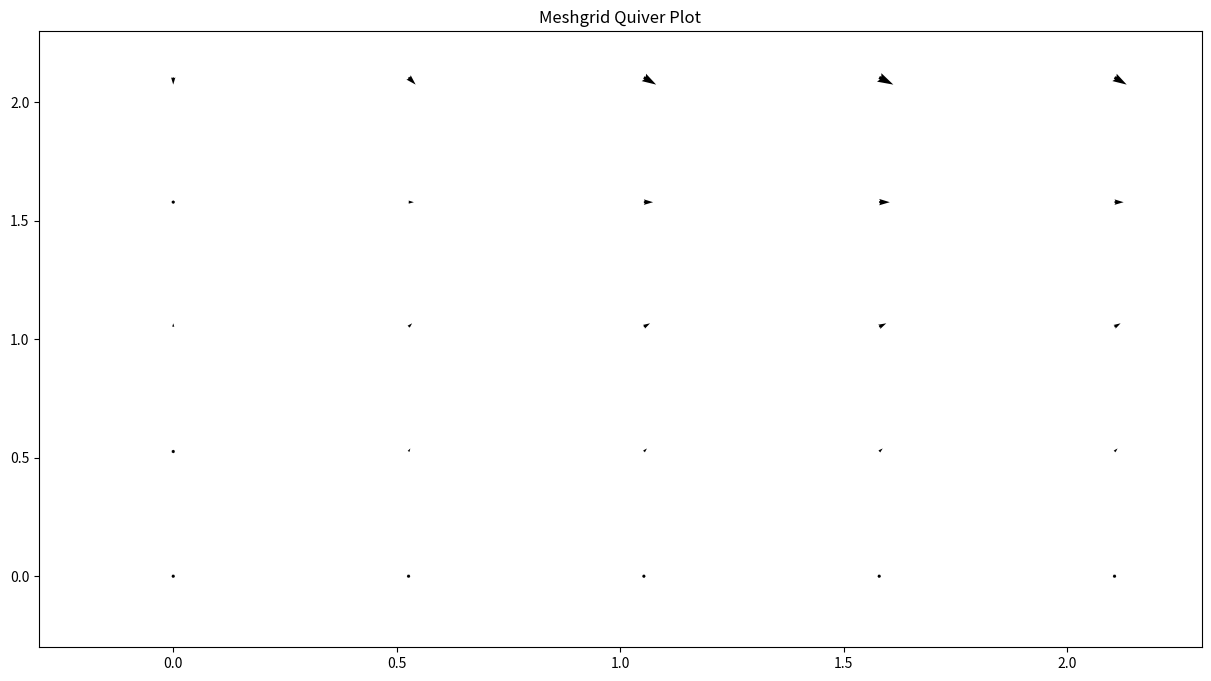

The matplotlib source for this figure:
import matplotlib.pyplot as plt
import numpy as np 

x=np.linspace(0,10,20)
y=np.linspace(0,10,20)

X,Y=np.meshgrid(x,y)
u = np.sin(X)*Y
v = np.cos(Y)*Y

fig,ax=plt.subplots(figsize=(15,8))
ax.quiver(X, Y, u, v)


ax.axis([-0.3, 2.3, -0.3, 2.3])
ax.set_title('Meshgrid Quiver Plot')
 
plt.show()